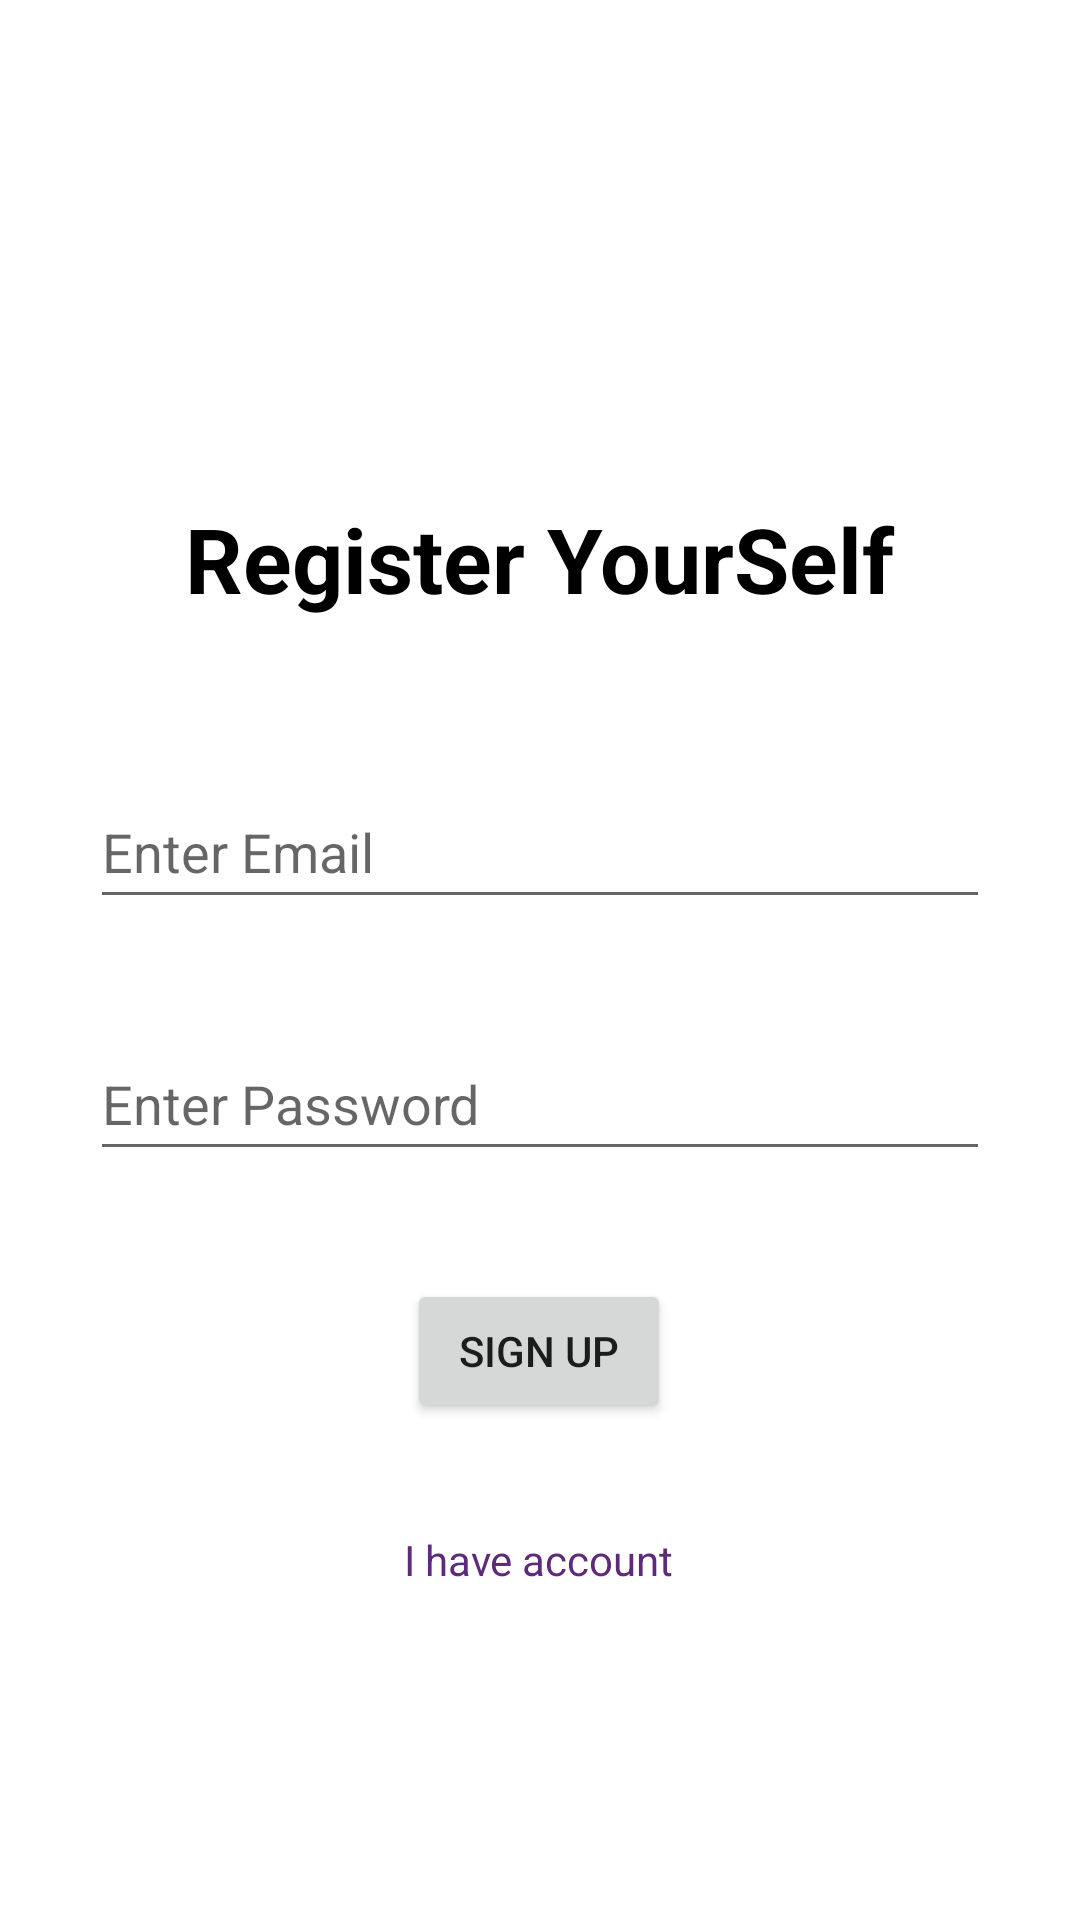

Layout XML and referenced resources for this Android screen:
<!-- AndroidManifest.xml: application theme Theme.LogInAndSignUpUsingFirebase -->
<!-- res/layout/activity_sign_up.xml -->
<?xml version="1.0" encoding="utf-8"?>
<androidx.constraintlayout.widget.ConstraintLayout xmlns:android="http://schemas.android.com/apk/res/android"
    xmlns:app="http://schemas.android.com/apk/res-auto"
    xmlns:tools="http://schemas.android.com/tools"
    android:layout_width="match_parent"
    android:layout_height="match_parent"
    tools:context=".SignUp">


    <TextView
        android:id="@+id/textView2"
        android:layout_width="wrap_content"
        android:layout_height="wrap_content"
        android:layout_marginTop="166dp"
        android:text="Register YourSelf"
        android:textColor="@color/black"
        android:textSize="30sp"
        android:textStyle="bold"
        app:layout_constraintEnd_toEndOf="parent"
        app:layout_constraintStart_toStartOf="parent"
        app:layout_constraintTop_toTopOf="parent" />

    <EditText
        android:id="@+id/ed_email_signUp"
        android:layout_width="0dp"
        android:layout_height="48dp"
        android:layout_marginStart="30dp"
        android:layout_marginTop="52dp"
        android:layout_marginEnd="30dp"
        android:ems="10"
        android:hint="Enter Email"
        android:inputType="textPersonName"
        app:layout_constraintEnd_toEndOf="parent"
        app:layout_constraintStart_toStartOf="parent"
        app:layout_constraintTop_toBottomOf="@+id/textView2" />

    <EditText
        android:id="@+id/ed_password_signUp"
        android:layout_width="0dp"
        android:layout_height="48dp"
        android:layout_marginTop="36dp"
        android:ems="10"
        android:hint="Enter Password"
        android:inputType="textPassword"
        app:layout_constraintEnd_toEndOf="@+id/ed_email_signUp"
        app:layout_constraintHorizontal_bias="0.496"
        app:layout_constraintStart_toStartOf="@+id/ed_email_signUp"
        app:layout_constraintTop_toBottomOf="@+id/ed_email_signUp" />

    <Button
        android:id="@+id/btn_SignUp"
        android:layout_width="wrap_content"
        android:layout_height="wrap_content"
        android:layout_marginTop="36dp"
        android:text="Sign Up"
        app:layout_constraintEnd_toEndOf="@+id/ed_password_signUp"
        app:layout_constraintHorizontal_bias="0.498"
        app:layout_constraintStart_toStartOf="@+id/ed_password_signUp"
        app:layout_constraintTop_toBottomOf="@+id/ed_password_signUp" />

    <TextView
        android:id="@+id/tv_I_have_account"
        android:layout_width="wrap_content"
        android:layout_height="wrap_content"
        android:layout_marginTop="36dp"
        android:text="I have account"
        android:textColor="#5E2A7A"
        app:layout_constraintEnd_toEndOf="@+id/btn_SignUp"
        app:layout_constraintStart_toStartOf="@+id/btn_SignUp"
        app:layout_constraintTop_toBottomOf="@+id/btn_SignUp" />

</androidx.constraintlayout.widget.ConstraintLayout>
<!-- resources referenced by this layout -->
<resources>
  <style name="Theme.LogInAndSignUpUsingFirebase" parent="Theme.MaterialComponents.DayNight.DarkActionBar">
          
          <item name="colorPrimary">@color/purple_500</item>
          <item name="colorPrimaryVariant">@color/purple_700</item>
          <item name="colorOnPrimary">@color/white</item>
          
          <item name="colorSecondary">@color/teal_200</item>
          <item name="colorSecondaryVariant">@color/teal_700</item>
          <item name="colorOnSecondary">@color/black</item>
          
          <item name="android:statusBarColor" tools:targetApi="l">?attr/colorPrimaryVariant</item>
          
      </style>
  <!-- not gathered from this repository: default colours our renderer supplied (Android Studio template values) -->
  <color name="purple_500">#FF6200EE</color>
  <color name="purple_700">#FF3700B3</color>
  <color name="teal_200">#FF03DAC5</color>
  <color name="teal_700">#FF018786</color>
  <color name="black">#FF000000</color>
  <color name="white">#FFFFFFFF</color>
</resources>
